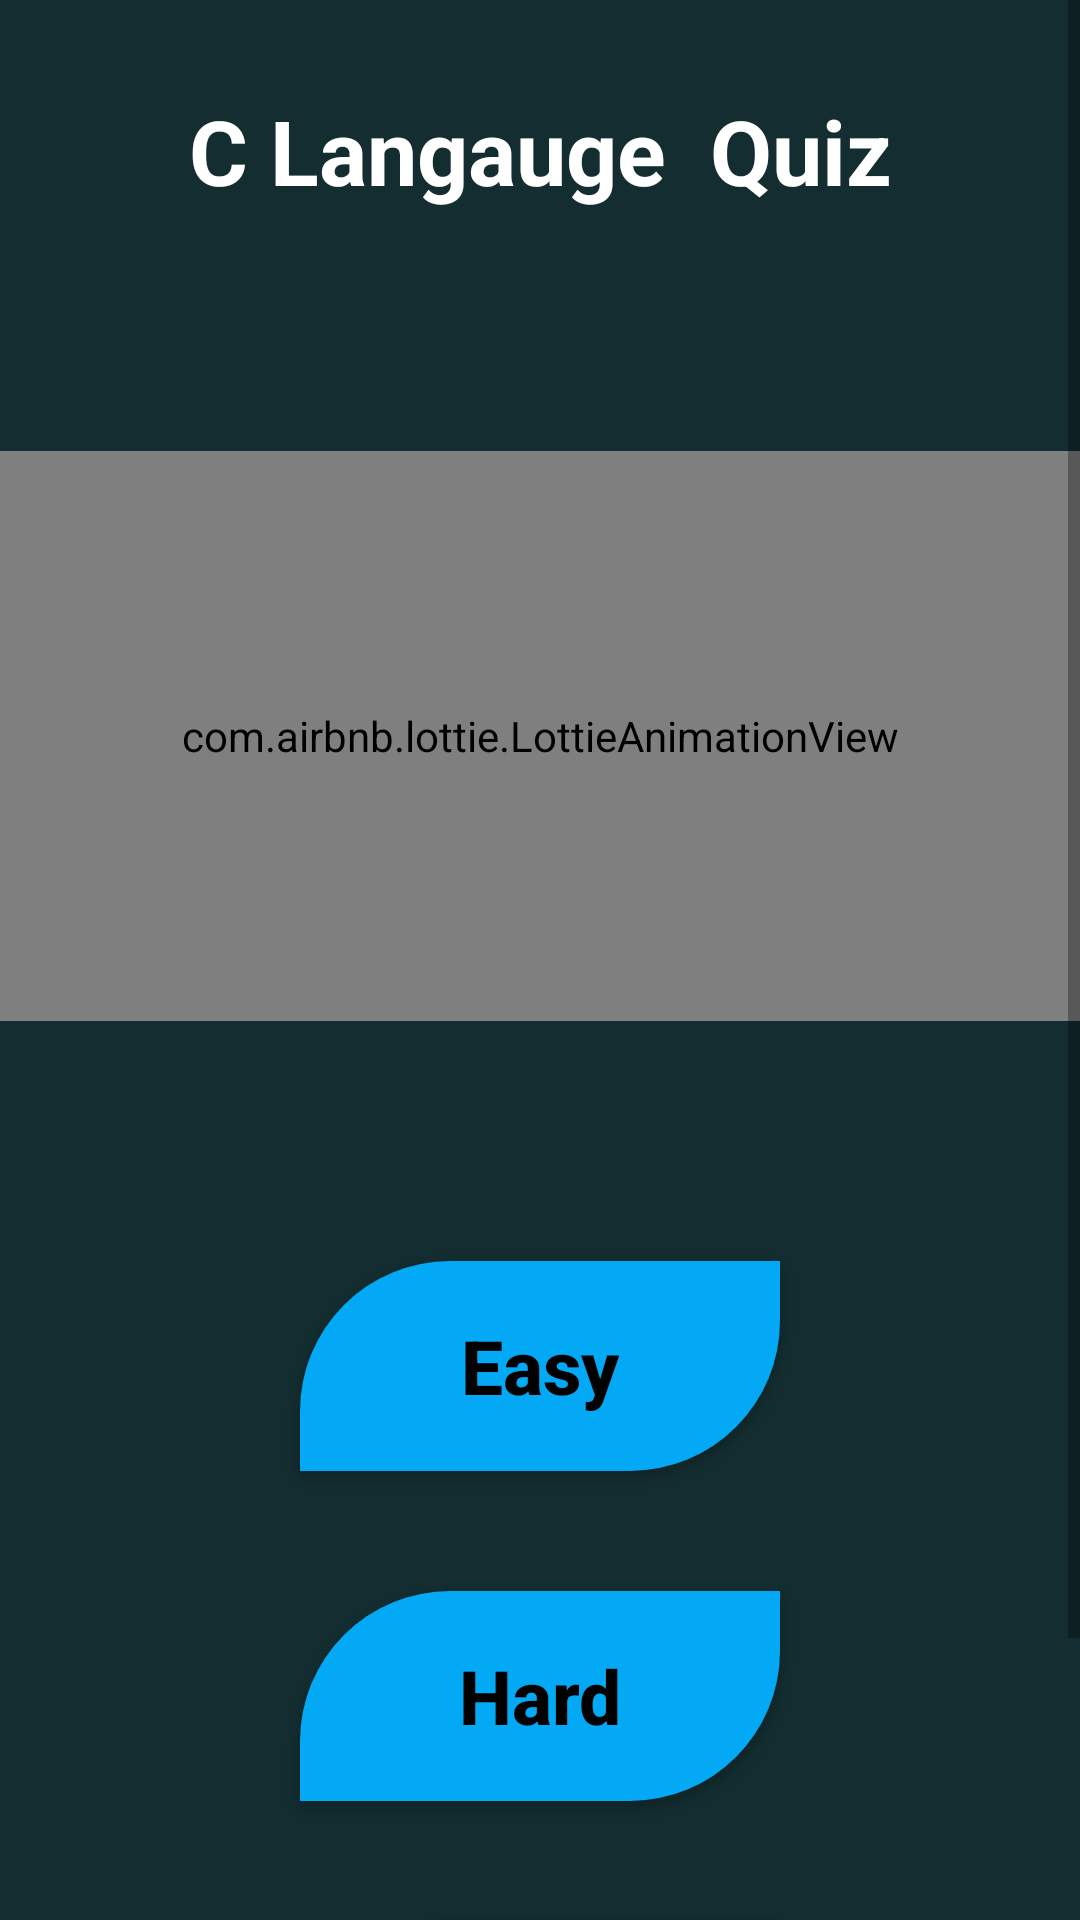

Reconstruct the res/layout file that produces this screen, plus the resources it refers to.
<!-- AndroidManifest.xml: application theme Theme.LQ_APP_1 -->
<!-- res/layout/activity_clangauge_quiz_leve.xml -->
<?xml version="1.0" encoding="utf-8"?>
<androidx.constraintlayout.widget.ConstraintLayout xmlns:android="http://schemas.android.com/apk/res/android"
    xmlns:app="http://schemas.android.com/apk/res-auto"
    xmlns:tools="http://schemas.android.com/tools"
    android:layout_width="match_parent"
    android:layout_height="match_parent"
    android:background="#132D30"
    tools:context=".C_Langauge_Quiz_Leve">
    <ScrollView
        android:id="@+id/sv"
        android:layout_width="match_parent"
        android:layout_height="match_parent"
        app:layout_constraintBottom_toBottomOf="parent"
        app:layout_constraintEnd_toEndOf="parent"
        app:layout_constraintStart_toStartOf="parent"

        app:layout_constraintTop_toTopOf="parent">


        <LinearLayout
            android:id="@+id/ll_cplus"
            android:layout_width="match_parent"
            android:layout_height="match_parent"
            android:orientation="vertical"


            >

            <TextView
                android:id="@+id/text_V_Cplus"
                android:layout_width="match_parent"
                android:layout_height="wrap_content"
                android:gravity="center"
                android:text="C Langauge  Quiz"
                android:textColor="@color/white"
                android:textSize="30sp"
                android:textStyle="bold"
                android:layout_margin="30dp"
                app:layout_constraintEnd_toEndOf="parent"
                app:layout_constraintStart_toStartOf="parent"
                app:layout_constraintTop_toTopOf="parent" />

            <com.airbnb.lottie.LottieAnimationView
                android:layout_marginTop="50dp"
                android:id="@+id/animation_main"
                android:layout_width="match_parent"
                android:layout_height="190dp"
                android:layout_marginBottom="40dp"
                android:padding="20dp"

                app:lottie_autoPlay="true"
                app:lottie_loop="true"

                app:lottie_rawRes="@raw/java_anim" />
            <LinearLayout
                android:layout_width="match_parent"
                android:orientation="vertical"
                android:layout_margin="20dp"
                android:layout_height="match_parent">

                <Button
                    android:id="@+id/C_langauge_easy"
                    android:layout_width="160dp"
                    android:layout_height="70dp"
                    android:background="@drawable/cplus_red"
                    android:text="Easy"
                    android:textAlignment="center"
                    android:textAllCaps="false"
                    android:textColor="@color/black"
                    android:textSize="25sp"
                    android:layout_gravity="center"
                    android:layout_margin="20dp"



                    android:textStyle="bold">

                </Button>
                <Button
                    android:id="@+id/C_langauge_hard"
                    android:layout_width="160dp"
                    android:layout_height="70dp"
                    android:text="Hard"
                    android:textAlignment="center"
                    android:textAllCaps="false"
                    android:textColor="@color/black"
                    android:textSize="25sp"
                    android:background="@drawable/cplus_red"
                    android:layout_gravity="center"
                    android:layout_margin="20dp"




                    android:textStyle="bold"
                    app:layout_constraintEnd_toEndOf="parent"
                    app:layout_constraintHorizontal_bias="0.502"
                    app:layout_constraintStart_toStartOf="parent"
                    app:layout_constraintTop_toBottomOf="@+id/java_easy"
                    >

                </Button>
                <Button
                    android:id="@+id/C_langauge_difficult"
                    android:layout_width="160dp"
                    android:layout_height="70dp"
                    android:text="Difficult"
                    android:textAlignment="center"
                    android:textAllCaps="false"
                    android:textColor="@color/black"
                    android:textSize="25sp"
                    android:layout_gravity="center"
                    android:background="@drawable/cplus_red"
                    android:layout_margin="20dp"






                    android:textStyle="bold"
                    app:layout_constraintEnd_toEndOf="parent"
                    app:layout_constraintHorizontal_bias="0.502"
                    app:layout_constraintStart_toStartOf="parent"
                    app:layout_constraintTop_toBottomOf="@+id/java_hard">

                </Button>




            </LinearLayout>





        </LinearLayout>



    </ScrollView>



</androidx.constraintlayout.widget.ConstraintLayout>
<!-- resources referenced by this layout -->
<resources>
  <!-- drawable cplus_red (drawable) -->
  <?xml version="1.0" encoding="utf-8"?>
  <shape xmlns:android="http://schemas.android.com/apk/res/android">
  
      <solid android:color="#03A9F4"/>
  
      <corners android:topLeftRadius="50dp"
          android:bottomRightRadius="50dp"/>
  
  </shape>
  <style name="Theme.LQ_APP_1" parent="Theme.AppCompat.Light.NoActionBar">
          
          <item name="colorPrimary">@color/purple_500</item>
          <item name="colorPrimaryVariant">@color/purple_700</item>
          <item name="colorOnPrimary">@color/white</item>
          
          <item name="colorSecondary">@color/teal_200</item>
          <item name="colorSecondaryVariant">@color/teal_700</item>
          <item name="colorOnSecondary">@color/black</item>
          
          <item name="android:statusBarColor">?attr/colorPrimaryVariant</item>
          
      </style>
  <!-- not gathered from this repository: default colours our renderer supplied (Android Studio template values) -->
  <color name="purple_500">#FF6200EE</color>
  <color name="purple_700">#FF3700B3</color>
  <color name="teal_200">#FF03DAC5</color>
  <color name="teal_700">#FF018786</color>
  <color name="black">#FF000000</color>
  <color name="white">#FFFFFFFF</color>
</resources>
